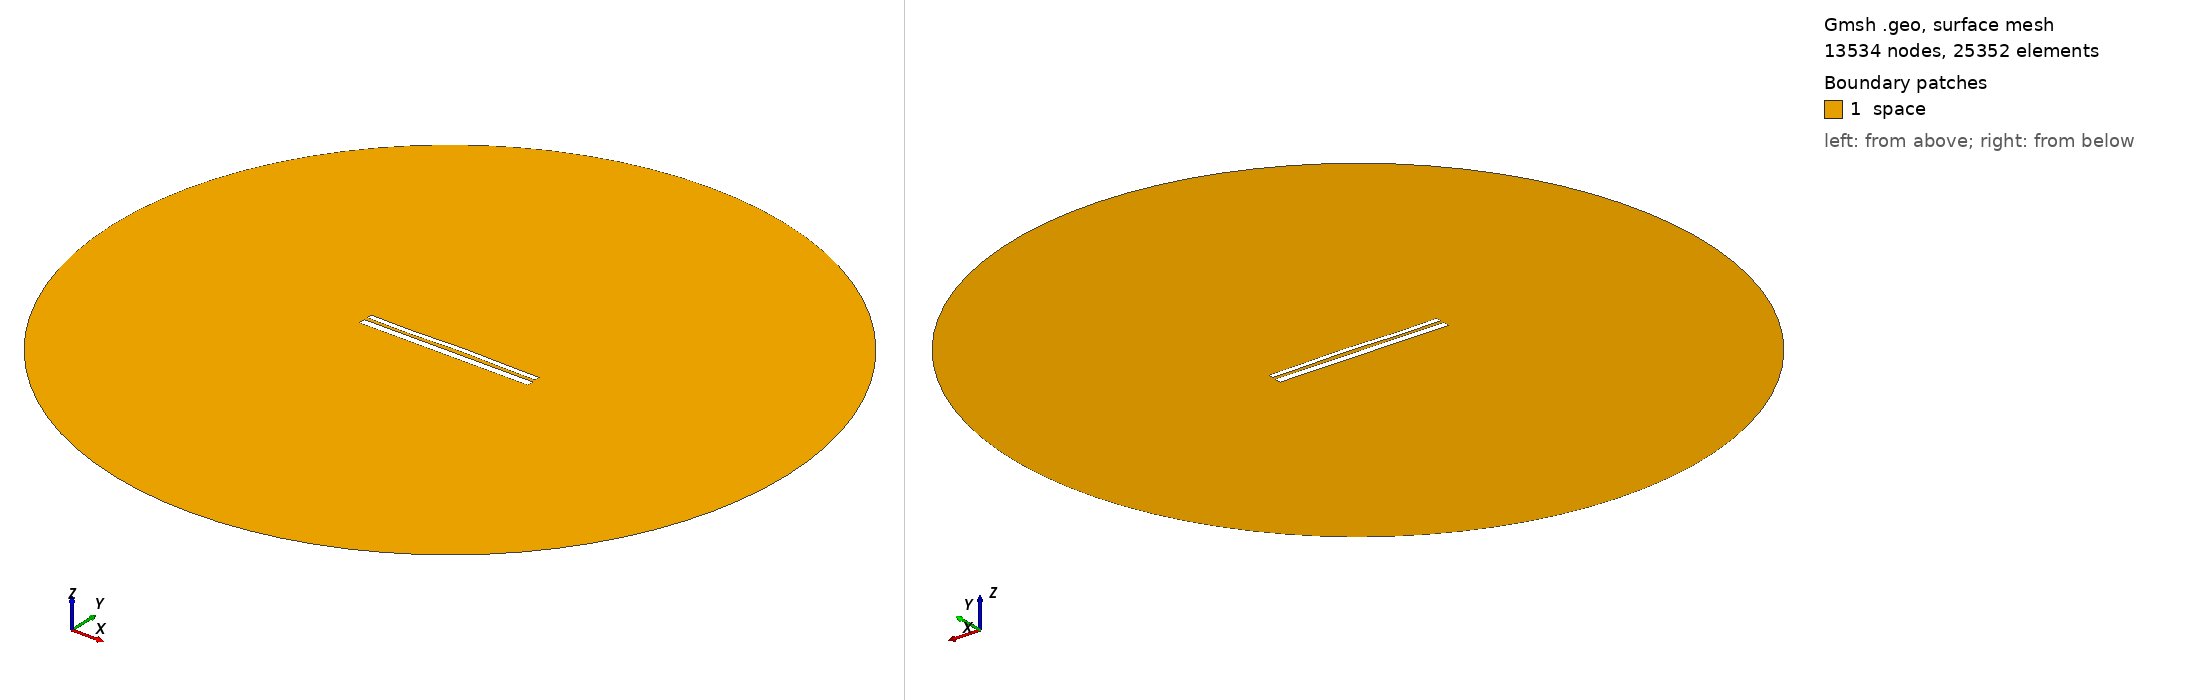

Gmsh geometry script, surface-meshed: 13534 nodes, 25352 surface elements. Boundary patches (legend numbers): 1 space. Left view from above one corner, right view from below the opposite corner. Legend entries are the model's physical surfaces. The drawing asked Gmsh for element sizes between 1% and 20% of the model's largest extent; the script's own settings can give other sizes.

=== 10476.geo (drawn) ===
//---------------------------------------
// Geometry kernel
//---------------------------------------

SetFactory("OpenCASCADE");



//---------------------------------------
// Parameters of the geometry
//---------------------------------------

// Overetch of the upper plate
overetch = 0.375;

// Distance between the plates
distance = 1.75;

// Discretization over the x axis (for the deformation)
nx = 50; 

// Length of the plate
L = 100 - overetch; 

// Number of modes
n = 4; 

// 1st mode coefficient
coeff(1) = 0.07499999999999998;
beta(1) = 0.596864 * 3.1415926535 / L;

// 2nd mode coefficient
coeff(2) = 0.15;
beta(2) = 1.49418 * 3.1415926535 / L;

// 3rd mode coefficient
coeff(3) = -0.15;
beta(3) = 2.50025 * 3.1415926535 / L;

// 4th mode coefficient
coeff(4) = -0.15;
beta(4) = 3.49999 * 3.1415926535 / L;



//---------------------------------------
// Upper plate (deformed rectangle)
//---------------------------------------

// Coordiantes of the upper plate
xmin = -50;
xmax = 50 - overetch;

// Height of the upper plate
yheight = 4 - 2 * overetch;

// Indexes of the points
UpperID[] = {};
LowerID[] = {};
LeftID[] = {};
RightID[] = {};

// Point index
p = 1;

// Horizontal edges
For i In {1:nx}
    x = xmin + (i-1)*(xmax - xmin)/(nx-1);

    y_bottom = distance / 2 + overetch;
    For j In {1:n}
        C = (Cosh(beta(j)*L) + Cos(beta(j)*L)) / (Sinh(beta(j)*L) + Sin(beta(j)*L));
        y_bottom  = y_bottom + coeff(j) * (Cosh(beta(j)*(x+50)) - Cos(beta(j)*(x+50)) - C * (Sinh(beta(j)*(x+50)) - Sin(beta(j)*(x+50))));
    EndFor

    y_top = y_bottom + yheight;

    Point(p) = {x, y_top, 0, 1.0};
    UpperID[i] = p;
    p = p + 1;

    Point(p) = {x, y_bottom, 0, 1.0};
    LowerID[i] = p;
    p = p + 1;
EndFor

// Create point lists
UpperPts[] = {}; LowerPts[] = {};
For i In {1:nx}
  UpperPts[] += {UpperID[i]};
  LowerPts[] += {LowerID[i]};
EndFor

// Build splines
Spline(1) = {UpperPts[]};
Spline(2) = {LowerPts[]};
Line(3) = {LowerPts[nx-1], UpperPts[nx-1]};
Line(4) = {LowerPts[0], UpperPts[0]};

// Build the plane surface
Curve Loop(1) = {2, 3, -1, -4};
Plane Surface(1) = {1};



//---------------------------------------
// Lower plate (rectangle)
//---------------------------------------

// Vertices
Point(1001) = {-50, -1, 0, 1.0};
Point(1002) = { 50, -1, 0, 1.0};
Point(1003) = { 50,  -5, 0, 1.0};
Point(1004) = {-50,  -5, 0, 1.0};

// Edges
Line(5) = {1001, 1002};
Line(6) = {1002, 1003};
Line(7) = {1003, 1004};
Line(8) = {1004, 1001};

// Plane surface
Line Loop(2) = {5, 6, 7, 8};
Plane Surface(2) = {2}; 



//---------------------------------------
// Outer (fictious) boundary
//---------------------------------------

// Points
Point(1005) = {0, 0, 0};       // Center
Point(1006) = {200, 0, 0};     // Start point
Point(1007) = {0, 200, 0};     // 90 degrees
Point(1008) = {-200, 0, 0};    // 180 degrees
Point(1009) = {0, -200, 0};    // 270 degrees

// Circle arcs (each needs start, center, end)
Circle(9) = {1006, 1005, 1007};
Circle(10) = {1007, 1005, 1008};
Circle(11) = {1008, 1005, 1009};
Circle(12) = {1009, 1005, 1006};

// Plane surface for the entire domain
Curve Loop(3) = {9, 10, 11, 12};
Surface(3) = {3};

// Subtract the plates from the whole domain to obtain the actual domain where we want to solve the equations
BooleanDifference{ Surface{3}; Delete; }{ Surface{1}; Surface{2}; Delete; }




//---------------------------------------
// Transfinite Lines/Curves
//---------------------------------------

// Set the number of points on the boundaries
r = 7;

// Plates
Transfinite Curve {1, 2} = 50*r Using Progression 1;
Transfinite Curve {3, 4} = 2*r Using Progression 1;
Transfinite Line {5, 7} = 50*r Using Progression 1;
Transfinite Line {6, 8} = 2*r Using Progression 1;

// Outer boundary
Transfinite Line {9, 10, 11, 12} = 20 Using Progression 1;



//---------------------------------------
// Physical groups
//---------------------------------------                

// Physical curves (boundaries)
Physical Line("force_segment", 10) = {2};
Physical Line("upper_plate", 11) = {1, 3, 4};
Physical Line("lower_plate", 12) = {5, 6, 7, 8};
Physical Line("boundary", 20) = {9, 10, 11, 12};

// Physical Surfaces
Physical Surface("space", 30) = {3};



//---------------------------------------
// 6. Generate the Mesh
//---------------------------------------

// 2D mesh generation
Mesh 2;
